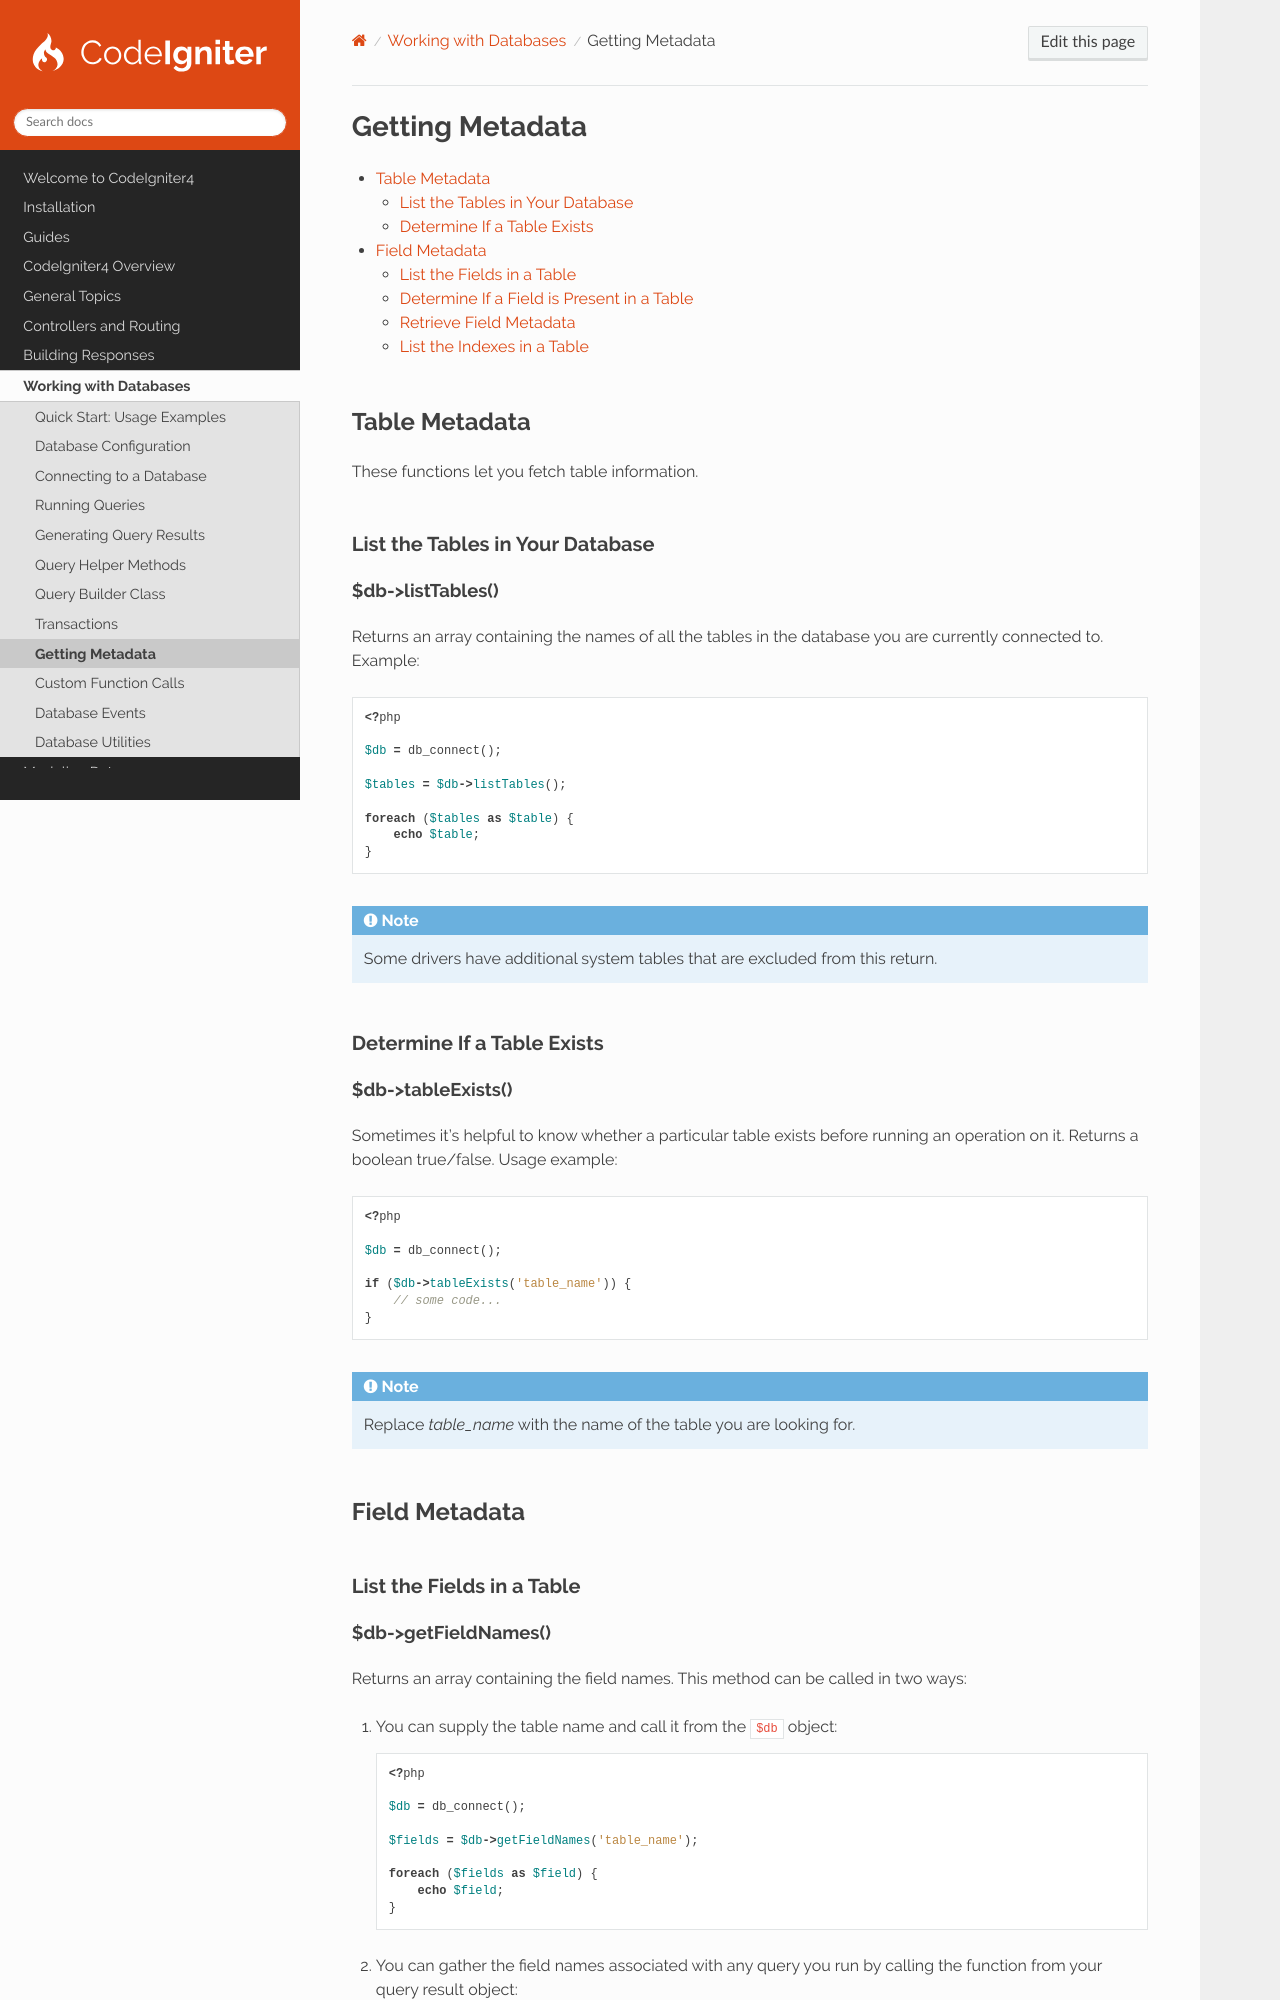

repository: codeigniter4/CodeIgniter4 · page: database/metadata.html · generator: sphinx

################
Getting Metadata
################

.. contents::
    :local:
    :depth: 2

**************
Table Metadata
**************

These functions let you fetch table information.

List the Tables in Your Database
================================

$db->listTables()
-----------------

Returns an array containing the names of all the tables in the database you are currently connected to. Example:

.. literalinclude:: metadata/001.php

.. note:: Some drivers have additional system tables that are excluded from this return.

Determine If a Table Exists
===========================

$db->tableExists()
------------------

Sometimes it's helpful to know whether a particular table exists before running an operation on it. Returns a boolean
true/false. Usage example:

.. literalinclude:: metadata/002.php

.. note:: Replace *table_name* with the name of the table you are looking for.

**************
Field Metadata
**************

List the Fields in a Table
==========================

$db->getFieldNames()
--------------------

Returns an array containing the field names. This method can be called in two ways:

1. You can supply the table name and call it from the ``$db`` object:

   .. literalinclude:: metadata/003.php

2. You can gather the field names associated with any query you run by calling the function from your query result
   object:

   .. literalinclude:: metadata/004.php
